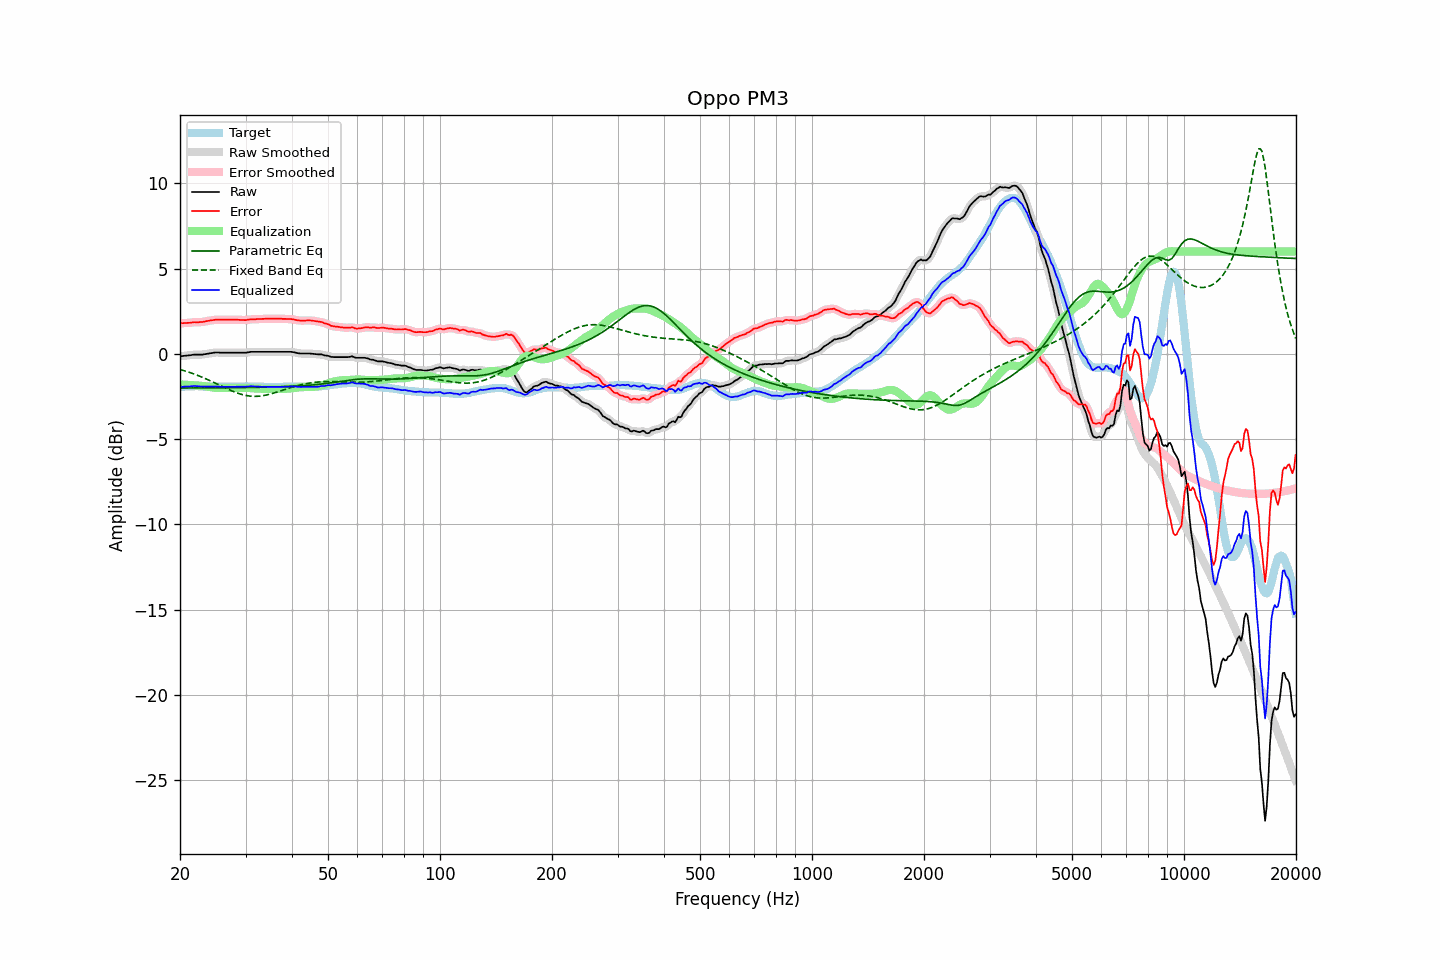

The table this chart was drawn from, first rows:
frequency, raw, error, smoothed, error_smoothed, equalization, parametric_eq, fixed_band_eq, equalized_raw, equalized_smoothed, target
20.00, -0.14, 1.80, -0.14, 1.80, -1.79, -2.00, -0.92, -1.93, -1.93, -1.94
20.20, -0.13, 1.80, -0.13, 1.80, -1.80, -2.00, -0.94, -1.93, -1.93, -1.93
20.40, -0.12, 1.80, -0.12, 1.80, -1.80, -2.00, -0.97, -1.93, -1.93, -1.92
20.61, -0.11, 1.81, -0.11, 1.81, -1.81, -2.00, -1.00, -1.92, -1.92, -1.92
20.81, -0.10, 1.81, -0.10, 1.81, -1.81, -2.00, -1.03, -1.92, -1.92, -1.91
21.02, -0.09, 1.82, -0.09, 1.81, -1.82, -2.00, -1.06, -1.91, -1.91, -1.91
21.23, -0.08, 1.82, -0.08, 1.82, -1.83, -2.00, -1.09, -1.91, -1.91, -1.90
21.44, -0.07, 1.83, -0.07, 1.83, -1.83, -2.00, -1.13, -1.90, -1.90, -1.90
21.66, -0.05, 1.85, -0.06, 1.84, -1.84, -2.00, -1.16, -1.89, -1.89, -1.90
21.87, -0.04, 1.86, -0.05, 1.85, -1.84, -2.00, -1.19, -1.89, -1.89, -1.90
22.09, -0.04, 1.85, -0.04, 1.85, -1.85, -2.00, -1.23, -1.89, -1.89, -1.89
22.31, -0.04, 1.85, -0.04, 1.85, -1.85, -2.00, -1.26, -1.90, -1.90, -1.89
22.54, -0.04, 1.86, -0.05, 1.86, -1.86, -2.00, -1.30, -1.90, -1.91, -1.90
22.76, -0.04, 1.87, -0.04, 1.86, -1.87, -2.00, -1.34, -1.91, -1.91, -1.91
22.99, -0.04, 1.87, -0.04, 1.87, -1.88, -2.00, -1.38, -1.92, -1.92, -1.91
23.22, -0.02, 1.89, -0.03, 1.89, -1.89, -2.00, -1.42, -1.91, -1.92, -1.91
23.45, -0.01, 1.91, -0.01, 1.91, -1.91, -2.00, -1.46, -1.92, -1.92, -1.92
23.69, 0.01, 1.93, 0.00, 1.93, -1.92, -2.00, -1.50, -1.92, -1.92, -1.92
23.92, 0.02, 1.94, 0.02, 1.94, -1.94, -2.00, -1.54, -1.92, -1.92, -1.92
24.16, 0.04, 1.96, 0.04, 1.96, -1.96, -1.99, -1.59, -1.92, -1.92, -1.92
24.40, 0.05, 1.97, 0.05, 1.97, -1.97, -1.99, -1.63, -1.92, -1.92, -1.92
24.65, 0.07, 1.99, 0.07, 1.99, -1.98, -1.99, -1.67, -1.92, -1.92, -1.92
24.89, 0.08, 2.00, 0.07, 2.00, -1.99, -1.99, -1.72, -1.91, -1.92, -1.92
25.14, 0.08, 2.00, 0.08, 2.00, -2.00, -1.99, -1.76, -1.92, -1.92, -1.92
25.39, 0.08, 2.01, 0.07, 2.00, -2.00, -1.99, -1.81, -1.92, -1.93, -1.93
25.65, 0.07, 2.00, 0.07, 2.00, -2.00, -1.99, -1.86, -1.93, -1.93, -1.93
25.91, 0.07, 2.00, 0.07, 2.00, -2.00, -1.99, -1.90, -1.94, -1.93, -1.93
26.16, 0.07, 2.00, 0.07, 2.00, -2.00, -1.99, -1.95, -1.93, -1.94, -1.93
26.43, 0.07, 2.00, 0.07, 2.00, -2.00, -1.99, -1.99, -1.93, -1.93, -1.93
26.69, 0.07, 2.00, 0.07, 2.00, -2.00, -1.99, -2.03, -1.93, -1.93, -1.93
26.96, 0.07, 2.00, 0.07, 2.00, -2.00, -1.99, -2.08, -1.93, -1.93, -1.93
27.23, 0.07, 2.00, 0.07, 2.00, -2.00, -1.99, -2.12, -1.93, -1.93, -1.93
27.50, 0.07, 2.00, 0.07, 2.00, -2.00, -1.99, -2.16, -1.93, -1.93, -1.93
27.77, 0.07, 2.00, 0.07, 2.00, -2.00, -1.98, -2.20, -1.93, -1.93, -1.93
28.05, 0.07, 2.00, 0.07, 2.00, -2.00, -1.98, -2.24, -1.93, -1.93, -1.93
28.33, 0.07, 2.00, 0.07, 2.00, -1.99, -1.98, -2.28, -1.93, -1.93, -1.93
28.62, 0.07, 2.00, 0.07, 1.99, -1.99, -1.98, -2.31, -1.92, -1.92, -1.93
28.90, 0.07, 1.99, 0.07, 1.99, -1.99, -1.98, -2.34, -1.92, -1.92, -1.92
29.19, 0.07, 1.99, 0.07, 1.99, -1.99, -1.98, -2.37, -1.92, -1.92, -1.92
29.48, 0.07, 1.99, 0.07, 1.98, -1.99, -1.98, -2.40, -1.92, -1.92, -1.92
29.78, 0.07, 1.98, 0.07, 1.98, -1.99, -1.98, -2.42, -1.92, -1.92, -1.91
30.08, 0.07, 1.98, 0.07, 1.98, -1.99, -1.98, -2.44, -1.93, -1.92, -1.91
30.38, 0.09, 2.00, 0.08, 1.99, -2.00, -1.97, -2.46, -1.91, -1.91, -1.91
30.68, 0.10, 2.01, 0.10, 2.01, -2.01, -1.97, -2.47, -1.91, -1.91, -1.91
30.99, 0.12, 2.03, 0.11, 2.02, -2.01, -1.97, -2.48, -1.90, -1.90, -1.91
31.30, 0.12, 2.03, 0.12, 2.03, -2.02, -1.97, -2.49, -1.90, -1.90, -1.91
31.61, 0.12, 2.03, 0.12, 2.03, -2.03, -1.97, -2.49, -1.91, -1.91, -1.91
31.93, 0.12, 2.03, 0.12, 2.03, -2.03, -1.97, -2.49, -1.92, -1.92, -1.91
32.24, 0.12, 2.04, 0.12, 2.03, -2.04, -1.96, -2.49, -1.92, -1.92, -1.92
32.57, 0.12, 2.04, 0.12, 2.04, -2.04, -1.96, -2.48, -1.92, -1.92, -1.92
32.89, 0.12, 2.04, 0.12, 2.04, -2.04, -1.96, -2.47, -1.93, -1.93, -1.92
33.22, 0.12, 2.05, 0.12, 2.05, -2.05, -1.96, -2.46, -1.93, -1.93, -1.93
33.55, 0.12, 2.05, 0.12, 2.05, -2.05, -1.96, -2.45, -1.93, -1.93, -1.93
33.89, 0.12, 2.06, 0.12, 2.06, -2.05, -1.95, -2.43, -1.94, -1.94, -1.94
34.23, 0.12, 2.06, 0.12, 2.06, -2.06, -1.95, -2.41, -1.94, -1.94, -1.94
34.57, 0.12, 2.06, 0.12, 2.06, -2.06, -1.95, -2.39, -1.94, -1.94, -1.94
34.92, 0.12, 2.06, 0.12, 2.06, -2.06, -1.95, -2.36, -1.94, -1.94, -1.94
35.27, 0.12, 2.06, 0.12, 2.06, -2.06, -1.95, -2.34, -1.94, -1.94, -1.94
35.62, 0.12, 2.06, 0.12, 2.06, -2.06, -1.94, -2.31, -1.94, -1.94, -1.94
35.97, 0.12, 2.06, 0.12, 2.06, -2.06, -1.94, -2.28, -1.94, -1.94, -1.94
... 635 more rows
